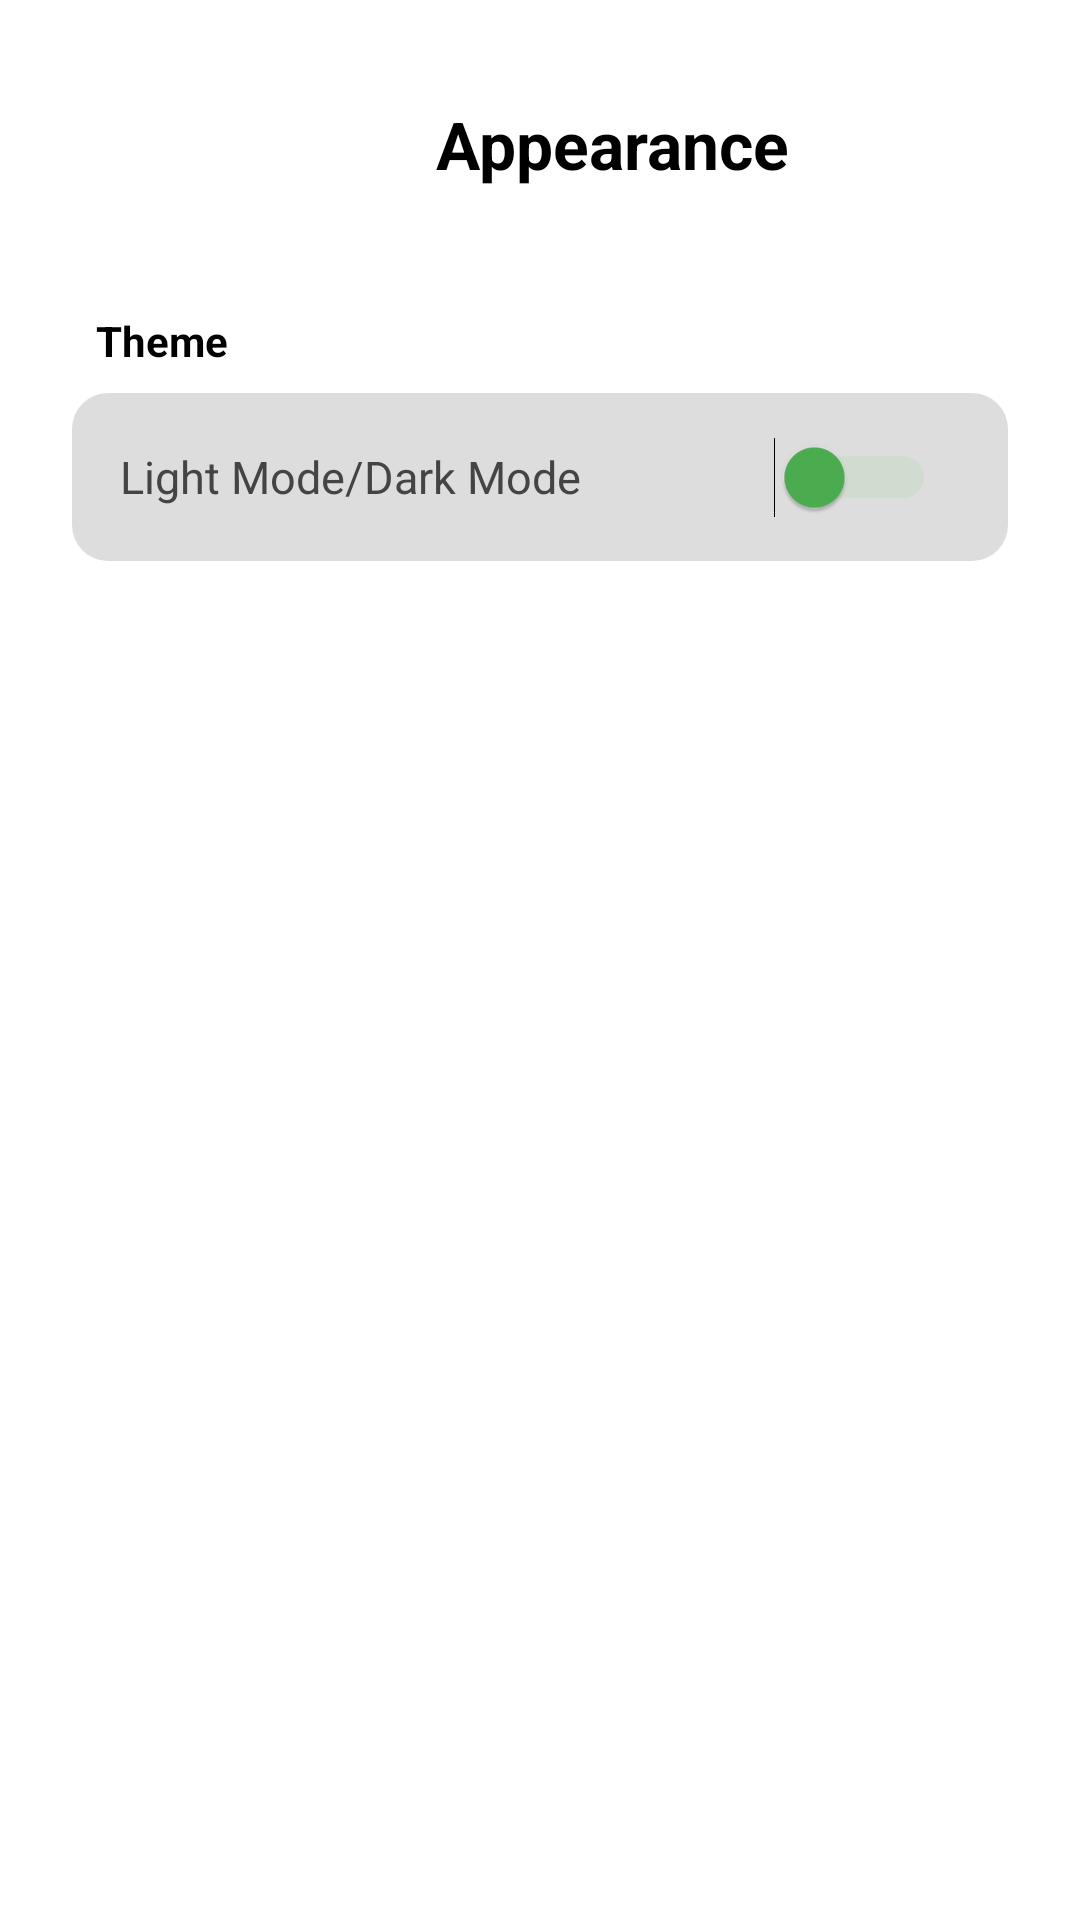

Produce the Android XML layout that renders to this screen, including the resource entries it uses.
<!-- AndroidManifest.xml: application theme Theme.SRICESETTINGS -->
<!-- res/layout/activity_appearance.xml -->
<RelativeLayout xmlns:android="http://schemas.android.com/apk/res/android"
    android:layout_width="match_parent"
    android:layout_height="match_parent"
    android:background="#FFF">

    
    <LinearLayout
        android:id="@+id/topBar"
        android:layout_width="match_parent"
        android:layout_height="wrap_content"
        android:orientation="horizontal"
        android:gravity="center_vertical"
        android:layout_marginTop="24dp"
        android:layout_marginStart="16dp"
        android:layout_marginEnd="16dp">

        <FrameLayout
            android:layout_width="48dp"
            android:layout_height="48dp">

            <ImageView
                android:id="@+id/backButton"
                android:layout_width="24dp"
                android:layout_height="24dp"
                android:layout_gravity="center"
                android:background="?attr/selectableItemBackgroundBorderless"
                android:src="@drawable/ic_arrow_back"
                android:contentDescription="Back" />
        </FrameLayout>


        <TextView
            android:id="@+id/appearanceTitle"
            android:layout_width="0dp"
            android:layout_height="wrap_content"
            android:layout_weight="1"
            android:text="Appearance"
            android:textSize="22sp"
            android:textStyle="bold"
            android:textColor="#000"
            android:gravity="center"/>
    </LinearLayout>

    
    <TextView
        android:id="@+id/themeLabel"
        android:layout_width="wrap_content"
        android:layout_height="wrap_content"
        android:layout_below="@id/topBar"
        android:layout_marginTop="32dp"
        android:layout_marginStart="32dp"
        android:text="Theme"
        android:textSize="14sp"
        android:textStyle="bold"
        android:textColor="#000"/>

    
    <LinearLayout
        android:id="@+id/themeCard"
        android:layout_width="match_parent"
        android:layout_height="56dp"
        android:layout_below="@id/themeLabel"
        android:layout_marginTop="8dp"
        android:layout_marginStart="24dp"
        android:layout_marginEnd="24dp"
        android:background="@drawable/rounded_grey_bg"
        android:orientation="horizontal"
        android:gravity="center_vertical"
        android:paddingStart="16dp"
        android:paddingEnd="16dp">

        <TextView
            android:id="@+id/themeText"
            android:layout_width="0dp"
            android:layout_height="wrap_content"
            android:layout_weight="1"
            android:text="Light Mode/Dark Mode"
            android:textSize="15sp"
            android:textColor="#444"/>

        <Switch
            android:id="@+id/themeSwitch"
            android:layout_width="wrap_content"
            android:layout_height="wrap_content"
            android:minWidth="48dp"
            android:minHeight="48dp"
            android:padding="8dp"
            android:thumbTint="#4CAF50"
        android:trackTint="#A5D6A7"  ></Switch>


    </LinearLayout>
</RelativeLayout>
<!-- resources referenced by this layout -->
<resources>
  <!-- drawable rounded_grey_bg (drawable) -->
  <shape xmlns:android="http://schemas.android.com/apk/res/android"
      android:shape="rectangle">
      <solid android:color="#DDDDDD"/>
      <corners android:radius="12dp"/>
  </shape>
  <style name="Theme.SRICESETTINGS" parent="Theme.MaterialComponents.DayNight.DarkActionBar">
          
          <item name="colorPrimary">@color/purple_500</item>
          <item name="colorPrimaryVariant">@color/purple_700</item>
          <item name="colorOnPrimary">@color/white</item>
          
          <item name="colorSecondary">@color/teal_200</item>
          <item name="colorSecondaryVariant">@color/teal_700</item>
          <item name="colorOnSecondary">@color/black</item>
          
          <item name="android:statusBarColor">?attr/colorPrimaryVariant</item>
          
      </style>
  <!-- not gathered from this repository: default colours our renderer supplied (Android Studio template values) -->
  <color name="purple_500">#FF6200EE</color>
  <color name="purple_700">#FF3700B3</color>
  <color name="teal_200">#FF03DAC5</color>
  <color name="teal_700">#FF018786</color>
  <color name="black">#FF000000</color>
  <color name="white">#FFFFFFFF</color>
</resources>
